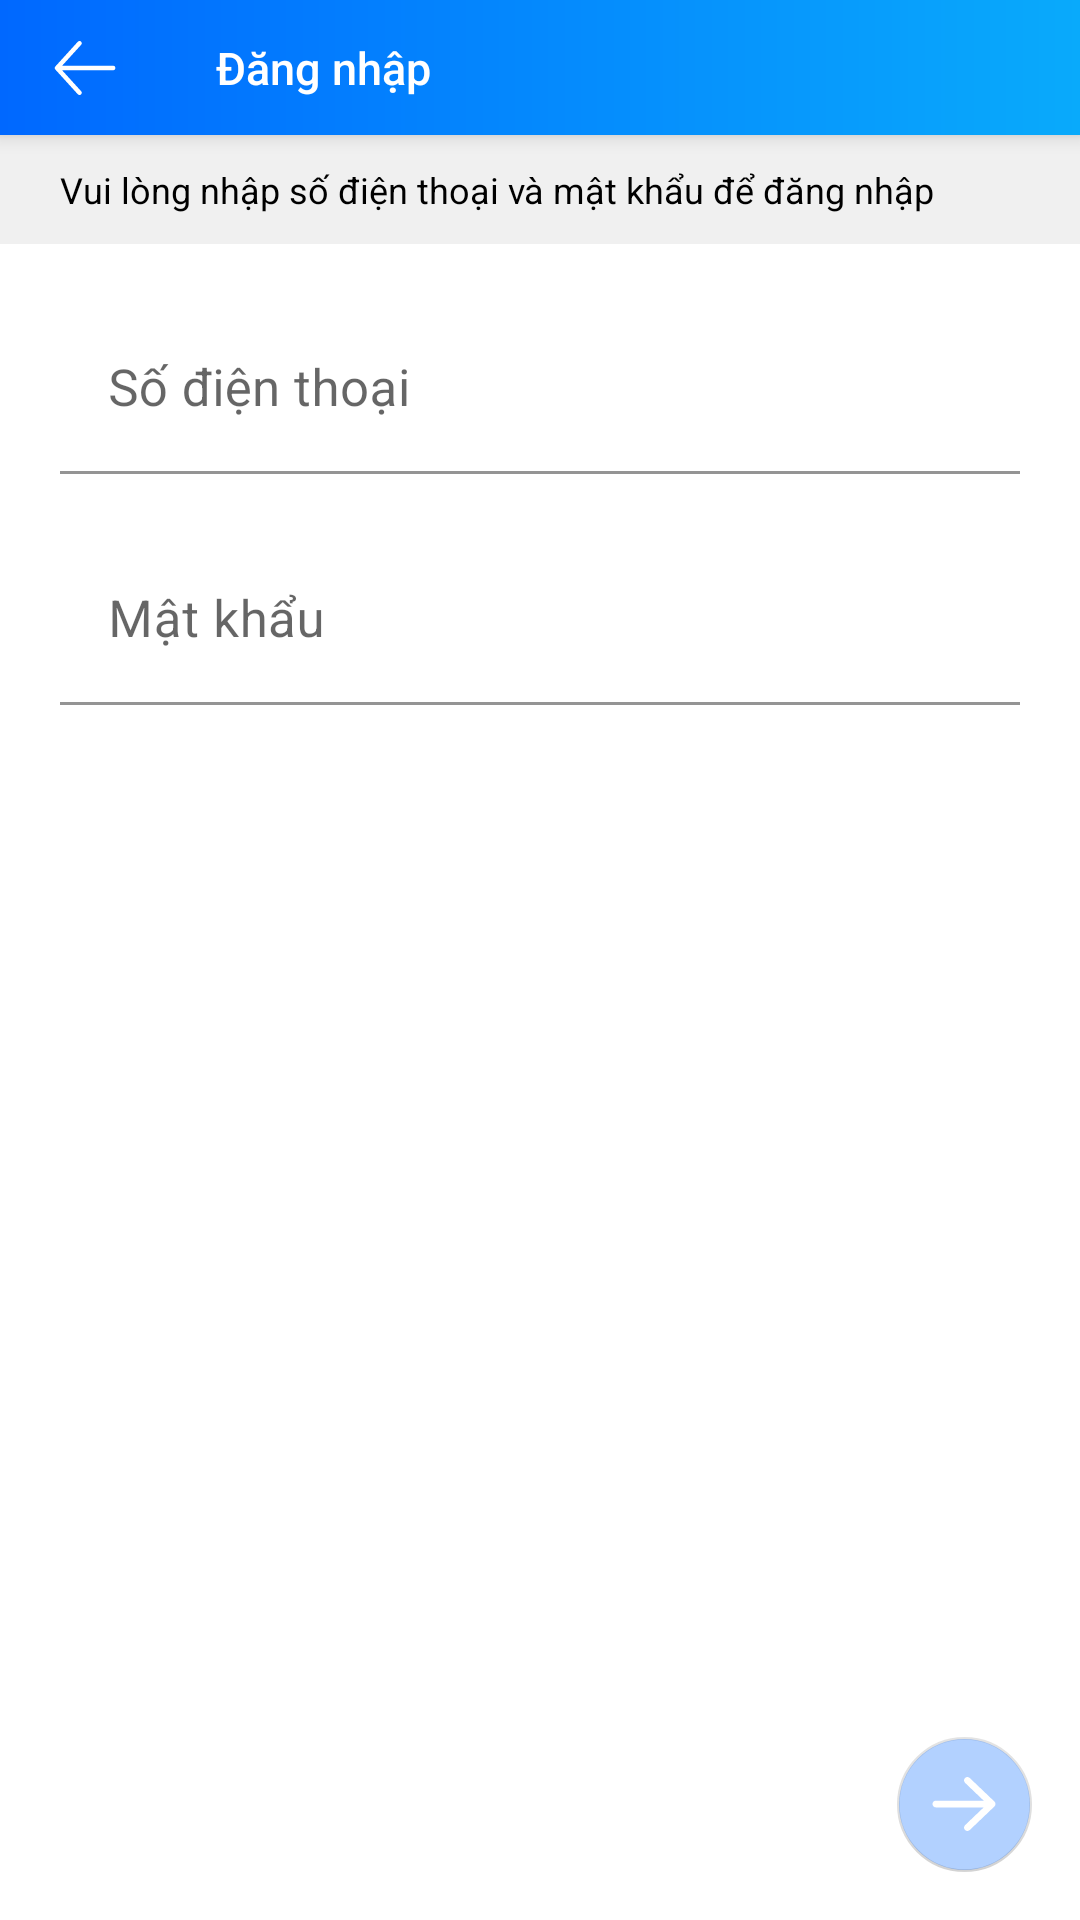

Write the Android layout XML for this screen, with the resource values it uses.
<!-- AndroidManifest.xml: application theme Theme.Zalo_05 -->
<!-- res/layout/activity_login.xml -->
<?xml version="1.0" encoding="utf-8"?>
<androidx.coordinatorlayout.widget.CoordinatorLayout xmlns:android="http://schemas.android.com/apk/res/android"
    xmlns:app="http://schemas.android.com/apk/res-auto"
    xmlns:tools="http://schemas.android.com/tools"
    android:layout_width="match_parent"
    android:layout_height="match_parent"
    tools:context=".Auth.LoginActivity">

    <com.google.android.material.appbar.AppBarLayout
        android:layout_width="match_parent"
        android:layout_height="wrap_content"
        android:background="@drawable/appbar_gradient_bg"
        >
        <com.google.android.material.appbar.MaterialToolbar
            android:id="@+id/activity_login.toolbar"
            android:layout_width="match_parent"
            android:layout_height="?android:attr/actionBarSize"
            app:title="@string/login_text"
            app:titleTextColor="@color/white"
            app:navigationIcon="@drawable/ic_arrow_left_light"
            app:navigationIconTint="@color/white"
            app:titleTextAppearance="@style/TitleActionBar"
            />
    </com.google.android.material.appbar.AppBarLayout>
    <com.google.android.material.floatingactionbutton.FloatingActionButton
        android:id="@+id/activity_login.next_btn"
        android:layout_width="wrap_content"
        android:layout_height="wrap_content"
        android:clickable="true"
        android:layout_gravity="bottom|end"
        android:layout_marginRight="16dp"
        android:layout_marginBottom="16dp"
        android:backgroundTint="@color/button_color_state"
        app:srcCompat="@drawable/ic_arrow_right_regular"
        app:tint="@color/white"
        android:enabled="false"
        app:fabCustomSize="45dp"
        />

    <LinearLayout
        android:layout_width="match_parent"
        android:layout_height="match_parent"
        android:orientation="vertical"
        android:layout_marginTop="?android:attr/actionBarSize"
        >
        <TextView
            android:layout_width="match_parent"
            android:layout_height="wrap_content"
            android:text="Vui lòng nhập số điện thoại và mật khẩu để đăng nhập"
            android:textSize="12sp"
            android:textStyle="normal"
            android:background="@color/transparent_white_270"
            android:textColor="@color/black"
            android:paddingBottom="10dp"
            android:paddingTop="10dp"
            android:paddingLeft="20dp"
            android:paddingRight="20dp"

            />

        <com.google.android.material.textfield.TextInputLayout
            android:id="@+id/activity_login.text_input_number_phone"
            android:layout_width="match_parent"
            android:layout_height="wrap_content"
            android:theme="@style/TextInputLayoutAppearance"
            style="@style/Widget.MaterialComponents.TextInputLayout.FilledBox"
            app:endIconMode="clear_text"
            android:hint="@string/number_phone_text"
            app:hintTextColor="@color/text_hint_color_state"
            app:counterMaxLength="10"
            app:boxStrokeWidth="1dp"
            app:boxStrokeColor="@color/primary_color"
            app:boxBackgroundColor="@color/white"
            app:errorEnabled="true"
            android:paddingTop="20dp"
            android:paddingLeft="20dp"
            android:paddingRight="20dp"

            >
            <com.google.android.material.textfield.TextInputEditText
                android:layout_width="match_parent"
                android:layout_height="wrap_content"
                android:textColor="@color/black"
                android:maxLength="10"
                android:inputType="number"
                android:textSize="17sp"
                />
        </com.google.android.material.textfield.TextInputLayout>

        <com.google.android.material.textfield.TextInputLayout
            android:id="@+id/activity_login.text_input_password"
            android:layout_width="match_parent"
            android:layout_height="wrap_content"
            android:theme="@style/TextInputLayoutAppearance"
            style="@style/Widget.MaterialComponents.TextInputLayout.FilledBox"
            app:endIconMode="password_toggle"
            android:hint="@string/password_text"
            app:hintTextColor="@color/text_hint_color_state"
            app:counterMaxLength="40"
            app:boxStrokeColor="@color/primary_color"
            app:boxStrokeWidth="1dp"
            app:boxBackgroundColor="@color/white"
            app:errorEnabled="true"
            android:paddingRight="20dp"
            android:paddingLeft="20dp"
            app:passwordToggleEnabled="true"
            >
            <com.google.android.material.textfield.TextInputEditText
                android:layout_width="match_parent"
                android:layout_height="wrap_content"
                android:textColor="@color/black"
                android:maxLength="40"
                android:inputType="textPassword"
                android:textSize="17sp"
                />
        </com.google.android.material.textfield.TextInputLayout>



    </LinearLayout>

</androidx.coordinatorlayout.widget.CoordinatorLayout>
<!-- resources referenced by this layout -->
<resources>
  <color name="black">#FF000000</color>
  <color name="primary_color">#0068FF</color>
  <color name="transparent_white_270">#4DCCCCCC</color>
  <color name="white">#FFFFFFFF</color>
  <!-- drawable appbar_gradient_bg (drawable-v24) -->
  <?xml version="1.0" encoding="utf-8"?>
  <shape xmlns:android="http://schemas.android.com/apk/res/android">
      <gradient
          android:type="linear"
          android:angle="0"
          android:startColor="@color/primary_color"
          android:endColor="#09AAFB" />
  </shape>
  <!-- drawable ic_arrow_left_light (drawable-anydpi) -->
  <vector xmlns:android="http://schemas.android.com/apk/res/android"
      android:width="24dp"
      android:height="24dp"
      android:viewportWidth="24"
      android:viewportHeight="24"
      android:alpha="1">
    <group android:scaleX="0.046875"
        android:scaleY="0.046875"
        android:translateX="1.5">
      <path
          android:fillColor="#FF000000"
          android:pathData="M447.1,256C447.1,264.8 440.8,272 432,272H68.17l135.7,149.3c5.94,6.53 5.45,16.66 -1.08,22.59C199.7,446.6 195.8,448 192,448c-4.34,0 -8.69,-1.75 -11.84,-5.25l-160,-176c-5.55,-6.09 -5.55,-15.41 0,-21.5l160,-176c5.97,-6.56 16.09,-7 22.61,-1.09c6.53,5.94 7.02,16.06 1.08,22.59L68.17,240H432C440.8,240 447.1,247.2 447.1,256z"/>
    </group>
  </vector>
  <!-- drawable ic_arrow_right_regular (drawable-anydpi) -->
  <vector xmlns:android="http://schemas.android.com/apk/res/android"
      android:width="24dp"
      android:height="24dp"
      android:viewportWidth="24"
      android:viewportHeight="24"
      android:alpha="1">
    <group android:scaleX="0.046875"
        android:scaleY="0.046875"
        android:translateX="1.5">
      <path
          android:fillColor="#FF000000"
          android:pathData="M264.6,70.63l176,168c4.75,4.53 7.44,10.81 7.44,17.38s-2.69,12.84 -7.44,17.38l-176,168c-9.59,9.13 -24.78,8.78 -33.94,-0.81c-9.16,-9.5 -8.81,-24.75 0.81,-33.94l132.7,-126.6H24.01c-13.25,0 -24.01,-10.76 -24.01,-24.01s10.76,-23.99 24.01,-23.99h340.1l-132.7,-126.6C221.8,96.23 221.5,80.98 230.6,71.45C239.8,61.85 254.1,61.51 264.6,70.63z"/>
    </group>
  </vector>
  <string name="login_text">Đăng nhập</string>
  <string name="number_phone_text">Số điện thoại</string>
  <string name="password_text">Mật khẩu</string>
  <style name="TextInputLayoutAppearance" parent="Widget.Design.TextInputLayout">
          <item name="colorControlActivated">@color/primary_color</item>
      </style>
  <style name="TitleActionBar" parent="@style/Base.TextAppearance.AppCompat.Title">
          <item name="android:textSize">15sp</item>
      </style>
  <style name="Theme.Zalo_05" parent="Theme.MaterialComponents.Light.NoActionBar">
          
          <item name="colorPrimary">@color/purple_500</item>
          <item name="colorPrimaryVariant">@color/purple_700</item>
          <item name="colorOnPrimary">@color/white</item>
          
          <item name="colorSecondary">@color/teal_200</item>
          <item name="colorSecondaryVariant">@color/teal_700</item>
          <item name="colorOnSecondary">@color/black</item>
          
          <item name="android:statusBarColor" tools:targetApi="l">?attr/colorPrimaryVariant</item>
          <item name="android:actionBarSize">45dp</item>
          
      </style>
  <color name="purple_500">#FF6200EE</color>
  <color name="purple_700">#FF3700B3</color>
  <color name="teal_200">#FF03DAC5</color>
  <color name="teal_700">#FF018786</color>
</resources>
